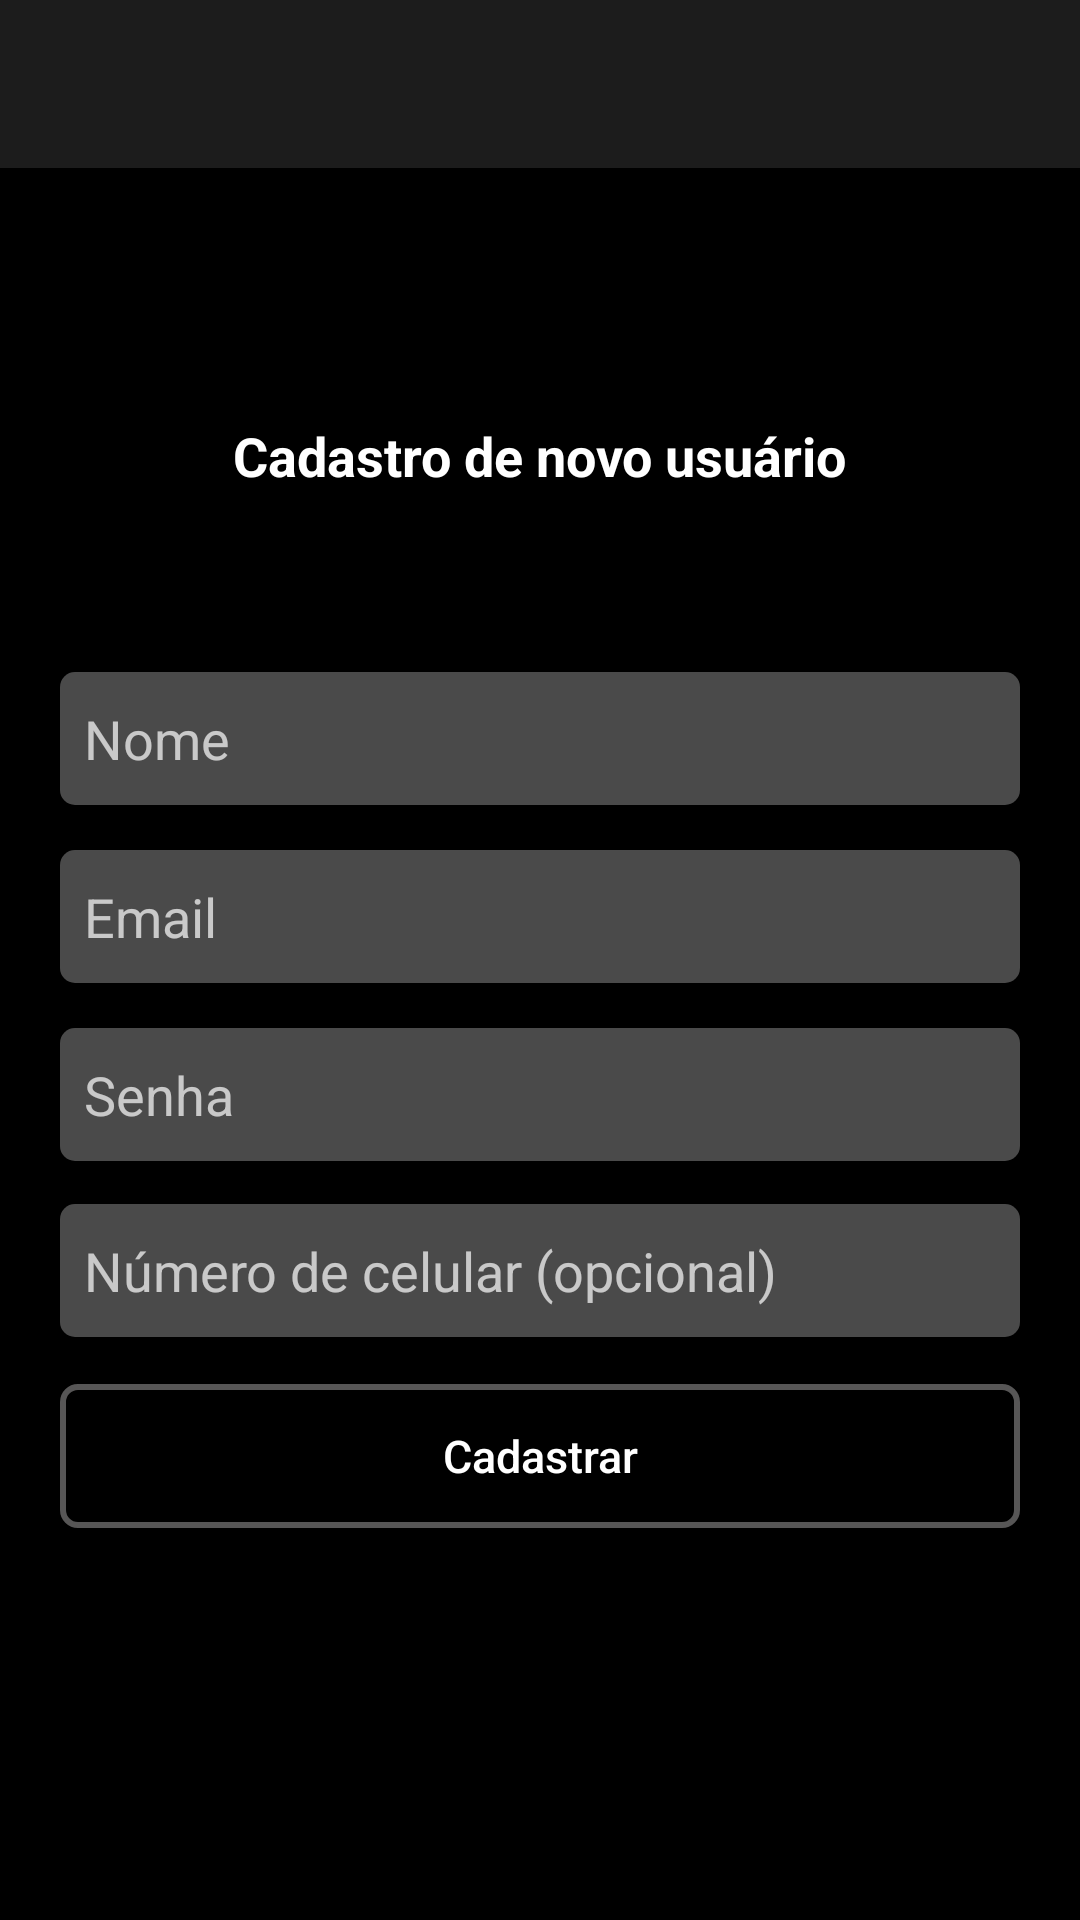

The Android layout XML behind this screen, and the referenced resources:
<!-- AndroidManifest.xml: application theme AppTheme -->
<!-- res/layout/activity_register.xml -->
<?xml version="1.0" encoding="utf-8"?>
<androidx.constraintlayout.widget.ConstraintLayout xmlns:android="http://schemas.android.com/apk/res/android"
    xmlns:app="http://schemas.android.com/apk/res-auto"
    xmlns:tools="http://schemas.android.com/tools"
    android:layout_width="match_parent"
    android:layout_height="match_parent"
    android:background="@color/colorPrimaryDark"
    tools:context=".presentation.register.RegisterActivity">

    <include
        android:id="@+id/toolbarMovie"
        layout="@layout/toolbar"
        app:layout_constraintEnd_toEndOf="parent"
        app:layout_constraintStart_toStartOf="parent"
        app:layout_constraintTop_toTopOf="parent" />

    <TextView
        android:id="@+id/cadastroUsuario"
        android:layout_width="wrap_content"
        android:layout_height="wrap_content"
        android:layout_marginStart="60dp"
        android:layout_marginLeft="60dp"
        android:layout_marginEnd="60dp"
        android:layout_marginRight="60dp"
        android:layout_marginBottom="60dp"
        android:text="@string/cadastroNovoUsuario"
        android:textColor="@color/colorTitles"
        android:textSize="18dp"
        android:textStyle="bold"
        app:layout_constraintBottom_toTopOf="@+id/edtNameRegister"
        app:layout_constraintEnd_toEndOf="parent"
        app:layout_constraintHorizontal_bias="0.496"
        app:layout_constraintStart_toStartOf="parent" />

    <EditText
        android:id="@+id/edtNameRegister"
        android:layout_width="0dp"
        android:layout_height="wrap_content"
        android:layout_marginStart="20dp"
        android:layout_marginLeft="20dp"
        android:layout_marginEnd="20dp"
        android:layout_marginRight="20dp"
        android:background="@drawable/borda_arredondada"
        android:hint="Nome"
        android:paddingTop="10dp"
        android:paddingBottom="10dp"
        app:layout_constraintBottom_toBottomOf="parent"
        app:layout_constraintEnd_toEndOf="parent"
        app:layout_constraintHorizontal_bias="0.0"
        app:layout_constraintStart_toStartOf="parent"
        app:layout_constraintTop_toBottomOf="@+id/toolbarMovie"
        app:layout_constraintVertical_bias="0.311" />

    <EditText
        android:id="@+id/edtEmailRegister"
        android:layout_width="0dp"
        android:layout_height="wrap_content"
        android:layout_marginTop="5dp"
        android:background="@drawable/borda_arredondada"
        android:hint="Email"
        android:inputType="textEmailAddress"
        android:paddingTop="10dp"
        android:paddingBottom="10dp"
        app:layout_constraintBottom_toBottomOf="parent"
        app:layout_constraintEnd_toEndOf="@+id/edtNameRegister"
        app:layout_constraintHorizontal_bias="0.0"
        app:layout_constraintStart_toStartOf="@+id/edtNameRegister"
        app:layout_constraintTop_toBottomOf="@+id/edtNameRegister"
        app:layout_constraintVertical_bias="0.031" />

    <EditText
        android:id="@+id/edtPasswordRegister"
        android:layout_width="0dp"
        android:layout_height="wrap_content"
        android:layout_marginTop="5dp"
        android:background="@drawable/borda_arredondada"
        android:hint="Senha"
        android:inputType="textPassword"
        android:paddingTop="10dp"
        android:paddingBottom="10dp"
        app:layout_constraintBottom_toBottomOf="parent"
        app:layout_constraintEnd_toEndOf="@+id/edtEmailRegister"
        app:layout_constraintHorizontal_bias="0.0"
        app:layout_constraintStart_toStartOf="@+id/edtEmailRegister"
        app:layout_constraintTop_toBottomOf="@+id/edtEmailRegister"
        app:layout_constraintVertical_bias="0.038" />

    <EditText
        android:id="@+id/edtPhoneRegister"
        android:layout_width="0dp"
        android:layout_height="wrap_content"
        android:layout_marginTop="5dp"
        android:background="@drawable/borda_arredondada"
        android:hint="Número de celular (opcional)"
        android:paddingTop="10dp"
        android:paddingBottom="10dp"
        app:layout_constraintBottom_toBottomOf="parent"
        app:layout_constraintEnd_toEndOf="@+id/edtPasswordRegister"
        app:layout_constraintHorizontal_bias="0.0"
        app:layout_constraintStart_toStartOf="@+id/edtPasswordRegister"
        app:layout_constraintTop_toBottomOf="@+id/edtPasswordRegister"
        app:layout_constraintVertical_bias="0.046" />

    <Button
        android:id="@+id/buttonRegister"
        android:layout_width="0dp"
        android:layout_height="wrap_content"
        android:layout_marginTop="7dp"
        android:background="@drawable/button"
        android:text="@string/btn_register"
        android:textAllCaps="false"
        android:textSize="15sp"
        app:layout_constraintBottom_toBottomOf="parent"
        app:layout_constraintEnd_toEndOf="@+id/edtPhoneRegister"
        app:layout_constraintHorizontal_bias="0.0"
        app:layout_constraintStart_toStartOf="@+id/edtPhoneRegister"
        app:layout_constraintTop_toBottomOf="@+id/edtPhoneRegister"
        app:layout_constraintVertical_bias="0.063" />


</androidx.constraintlayout.widget.ConstraintLayout>
<!-- res/layout/toolbar.xml (included above) -->
<?xml version="1.0" encoding="utf-8"?>
<androidx.appcompat.widget.Toolbar xmlns:android="http://schemas.android.com/apk/res/android"
    xmlns:app="http://schemas.android.com/apk/res-auto"
    xmlns:tools="http://schemas.android.com/tools"
    android:id="@+id/toolbar"
    android:layout_width="match_parent"
    android:layout_height="?android:attr/actionBarSize"
    android:background="@color/colorMoreItems"
    android:theme="@style/ToolbarTheme"
    app:titleTextColor="@color/colorPrimary" />
<!-- resources referenced by this layout -->
<resources>
  <color name="colorMoreItems">#E2202020</color>
  <color name="colorPrimary">#2799f3</color>
  <color name="colorPrimaryDark">#000000</color>
  <color name="colorTitles">#FFFFFF</color>
  <!-- drawable borda_arredondada (drawable) -->
  <?xml version="1.0" encoding="utf-8"?>
  <selector xmlns:android="http://schemas.android.com/apk/res/android">
  
      <item>
          <shape android:shape="rectangle">
              <solid android:color="#4A4A4A"/>
              <corners android:radius="5dp"/> 
              <padding android:bottom="8dp" android:left="8dp" android:right="8dp" android:top="8dp"/>
          </shape>
      </item>
  
  </selector>
  <!-- drawable button (drawable) -->
  <?xml version="1.0" encoding="utf-8"?>
  <selector xmlns:android="http://schemas.android.com/apk/res/android">
  
      <item>
          <shape android:shape="rectangle">
              <solid android:color="@color/colorPrimaryDark"/> 
              <corners android:radius="5dp"/> 
              <stroke android:width="2dp" android:color="#575656" />
              <padding android:bottom="10dp" android:left="8dp" android:right="8dp" android:top="10dp"/>
          </shape>
      </item>
  
  </selector>
  <string name="btn_register">Cadastrar</string>
  <string name="cadastroNovoUsuario">Cadastro de novo usuário </string>
  <style name="ToolbarTheme" parent="AppTheme">
           <item name="android:colorAccent" tools:ignore="NewApi">@color/colorTitles</item>
          <item name="android:fontFamily" tools:targetApi="jelly_bean">@font/monoton</item>
          <item name="android:textSize">20sp</item>
      </style>
  <style name="AppTheme" parent="Theme.AppCompat.NoActionBar">
          <item name="colorAccent">@color/colorAccent</item>
      </style>
  <color name="colorAccent">#E20FC8E4</color>
</resources>
